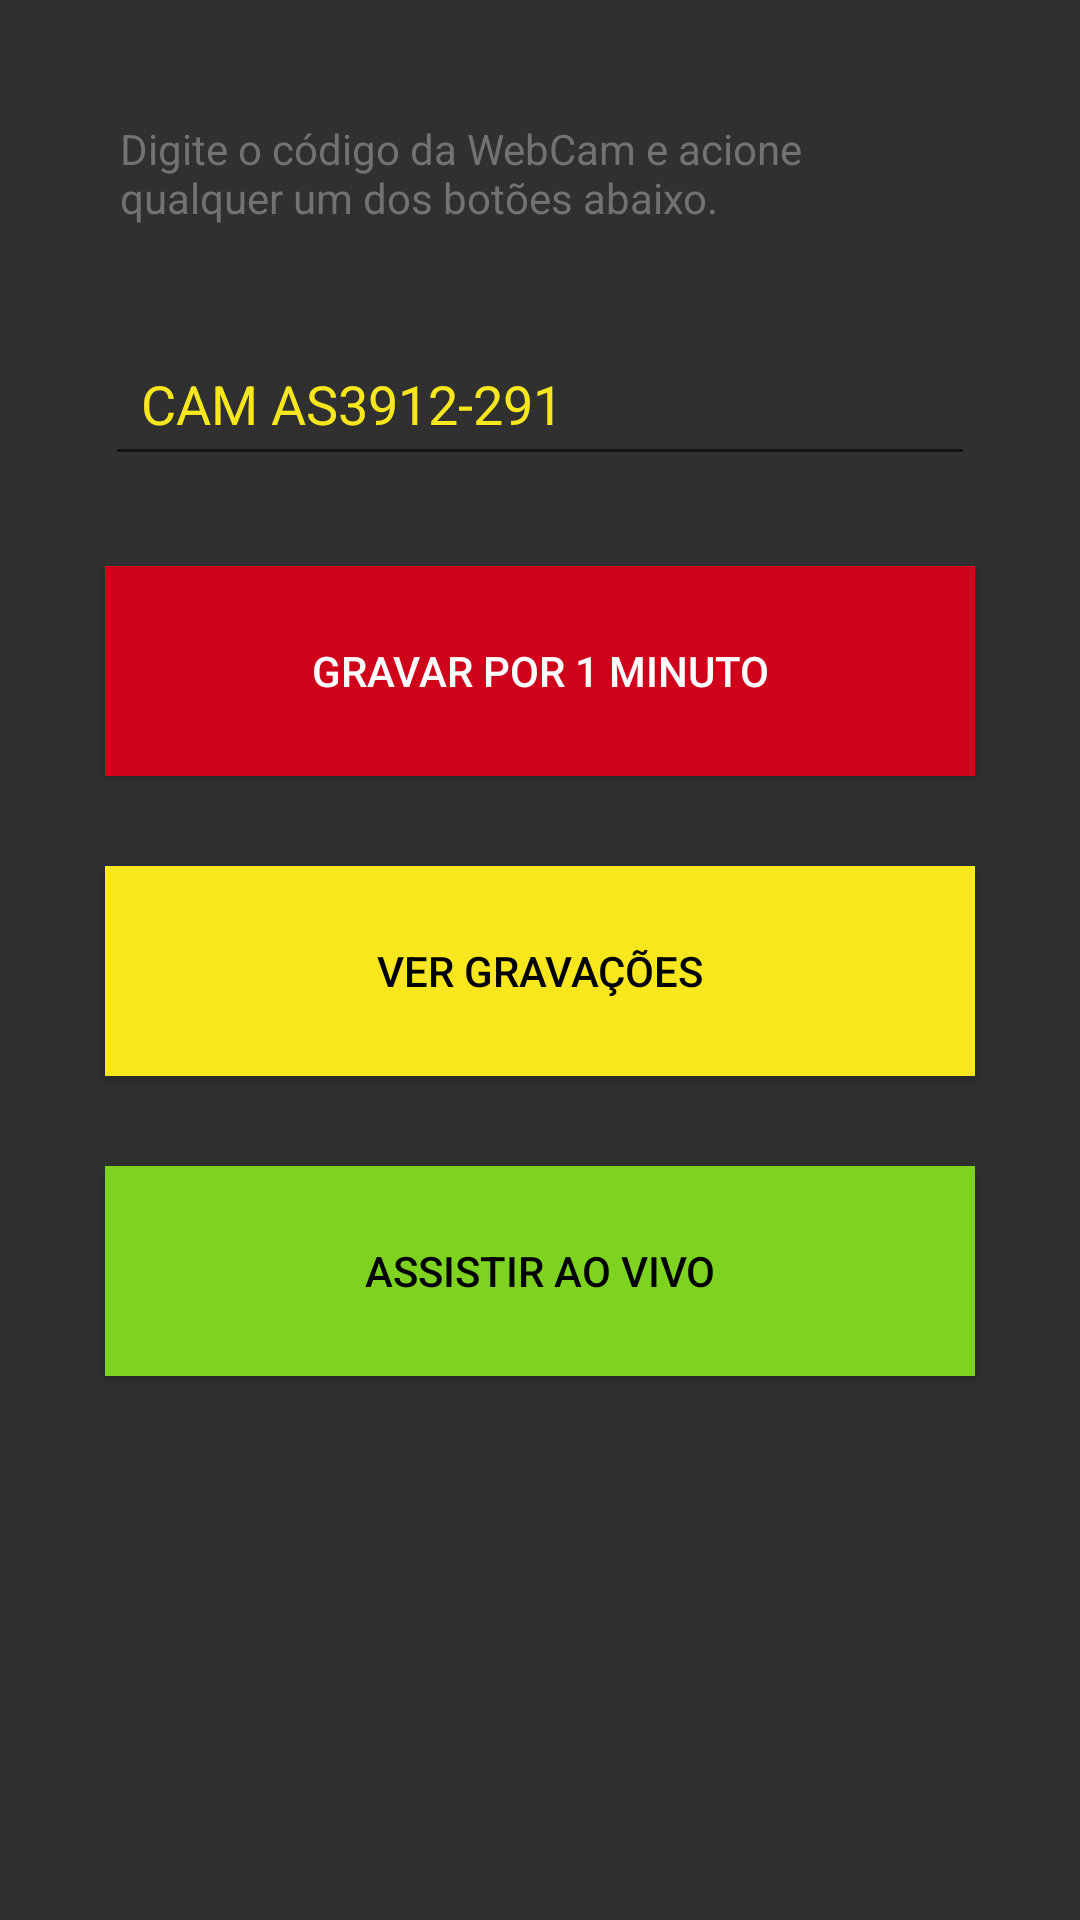

Android layout source for this screen:
<!-- AndroidManifest.xml: application theme AppTheme -->
<!-- res/layout/activity_control_setting.xml -->
<?xml version="1.0" encoding="utf-8"?>
<RelativeLayout xmlns:android="http://schemas.android.com/apk/res/android"
    xmlns:tools="http://schemas.android.com/tools"
    android:id="@+id/activity_control_setting"
    android:layout_width="match_parent"
    android:layout_height="match_parent"
    android:background="#303030"
    android:padding="20dp"
    tools:context="example.com.br.camsecurity.ControlSetting">

    <TextView
        android:id="@+id/texttest"
        android:layout_width="match_parent"
        android:layout_height="wrap_content"
        android:padding="20dp"
        android:text="@string/txt_settingDetail"
        android:textColor="#727272" />


    <EditText
        android:id="@+id/editText"
        android:layout_width="match_parent"
        android:layout_height="wrap_content"
        android:layout_alignParentLeft="true"
        android:layout_alignParentStart="true"
        android:layout_below="@+id/texttest"
        android:layout_margin="15dp"
        android:hint="@string/txt_idcam"
        android:padding="12dp"
        android:textColorHighlight="#fff"
        android:textColor="#f8e71d"
        android:textColorHint="#f8e71d" />

    <Button
        android:id="@+id/record_one_minute"
        android:layout_width="match_parent"
        android:layout_height="70dp"
        android:layout_alignParentLeft="true"
        android:layout_alignParentStart="true"
        android:layout_below="@+id/editText"
        android:layout_margin="15dp"
        android:layout_marginTop="38dp"
        android:background="#d0011b"
        android:text="@string/bt_record_one_minute"
        android:textColor="#fff" />

    <Button
        android:id="@+id/see_records"
        android:layout_width="match_parent"
        android:layout_height="70dp"
        android:layout_alignParentLeft="true"
        android:layout_alignParentStart="true"
        android:layout_below="@+id/record_one_minute"
        android:layout_margin="15dp"
        android:layout_marginTop="48dp"
        android:background="#f8e71d"
        android:text="@string/bt_see_records"
        android:textColor="#000" />

    <Button
        android:id="@+id/real_time"
        android:layout_width="match_parent"
        android:layout_height="70dp"
        android:layout_below="@+id/see_records"
        android:layout_centerHorizontal="true"
        android:layout_margin="15dp"
        android:background="#7ed320"
        android:text="@string/bt_realtime"
        android:textColor="#000" />
</RelativeLayout>
<!-- resources referenced by this layout -->
<resources>
  <string name="bt_realtime">Assistir ao vivo</string>
  <string name="bt_record_one_minute">Gravar por 1 minuto</string>
  <string name="bt_see_records">Ver gravações</string>
  <string name="txt_idcam">CAM AS3912-291</string>
  <string name="txt_settingDetail">Digite o código da WebCam e acione qualquer um dos botões abaixo.</string>
  <style name="AppTheme" parent="Theme.AppCompat.Light.DarkActionBar">
          
          <item name="colorPrimary">#000</item>
          <item name="colorPrimaryDark">@color/black_overlay</item>
          <item name="colorAccent">@color/black_overlay</item>
      </style>
</resources>
